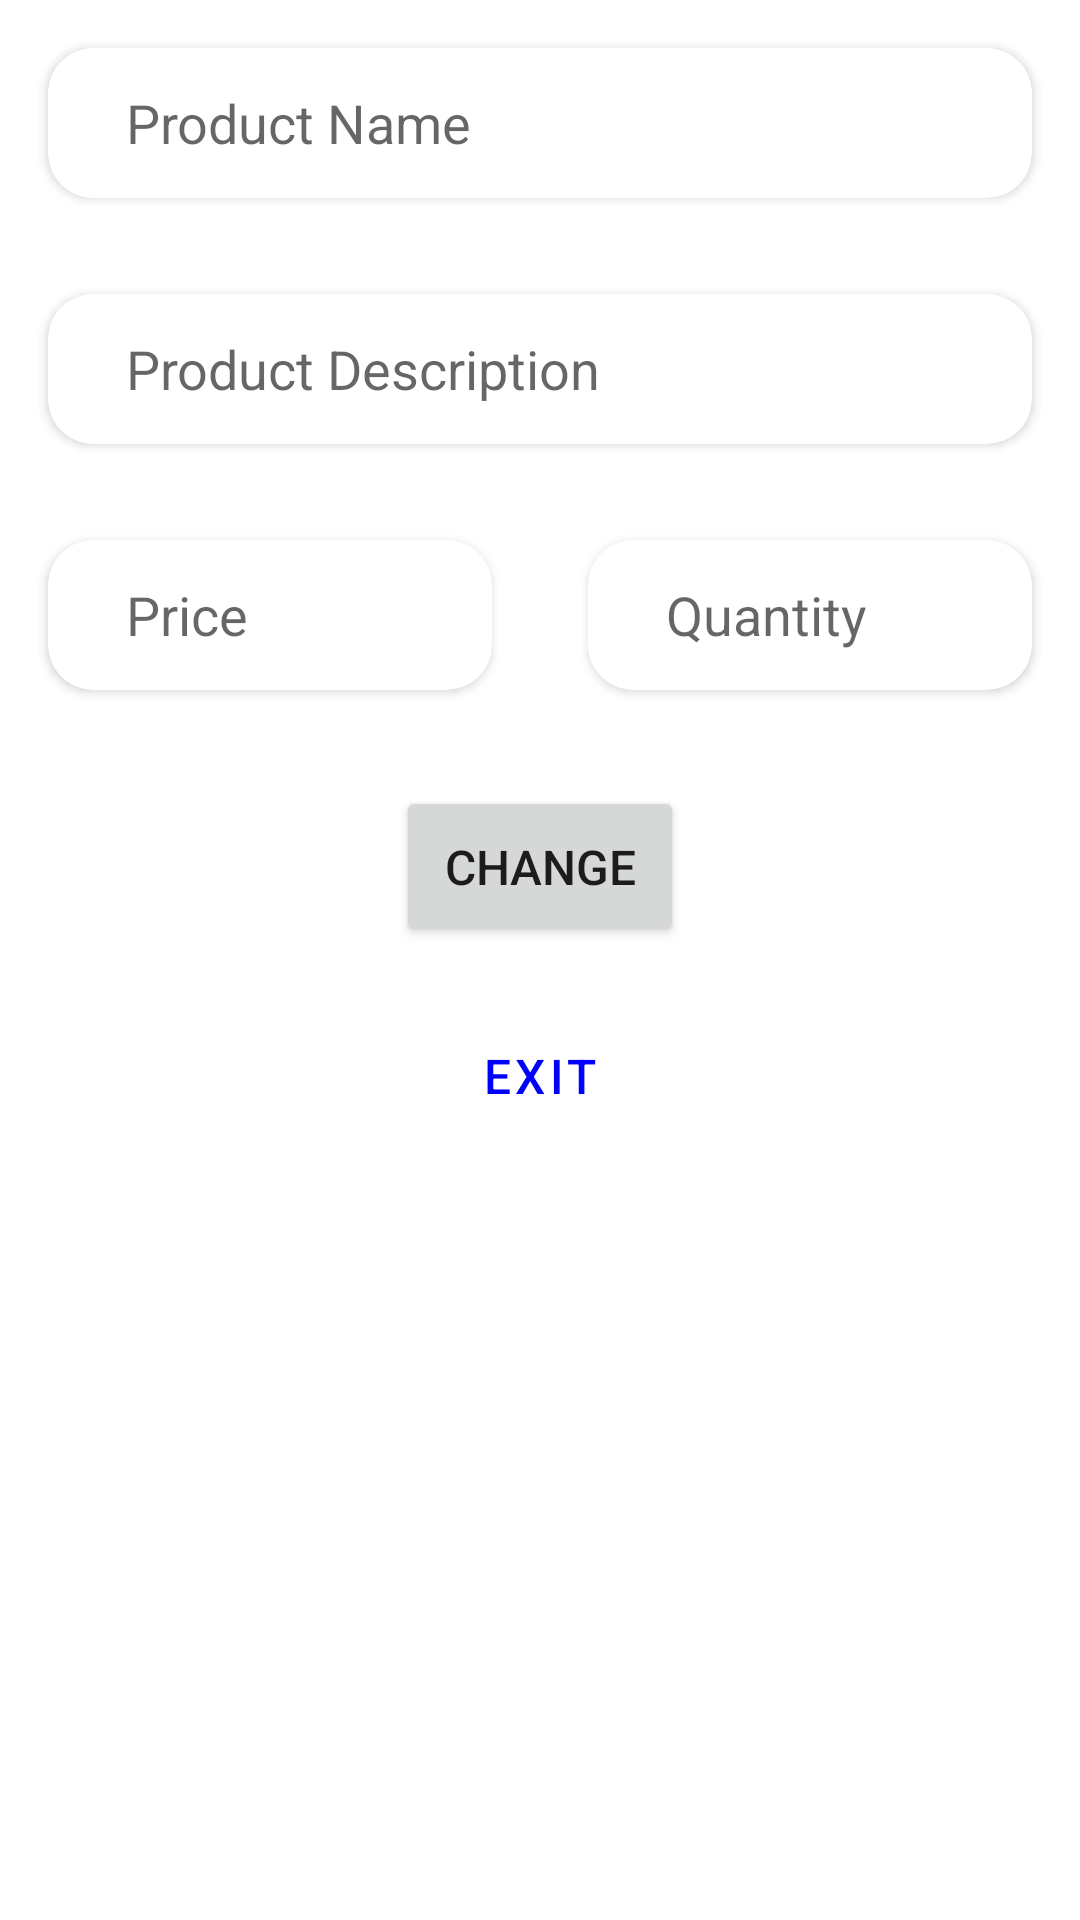

Write the Android layout XML for this screen, with the resource values it uses.
<!-- AndroidManifest.xml: application theme Theme.EBuy -->
<!-- res/layout/product_add.xml -->
<?xml version="1.0" encoding="utf-8"?>
<LinearLayout xmlns:android="http://schemas.android.com/apk/res/android"
    xmlns:app="http://schemas.android.com/apk/res-auto"
    android:layout_width="match_parent"
    android:layout_height="match_parent"
    android:layout_gravity="center"
    android:layout_weight="5"
    android:orientation="vertical"
    android:background="?attr/colorOnPrimary"
    app:layout_constraintCircleRadius="15dp">

    <androidx.cardview.widget.CardView
        android:layout_width="match_parent"
        android:layout_height="50dp"
        android:layout_gravity="center"
        android:layout_margin="16dp"
        android:layout_weight="0"
        android:backgroundTint="?attr/cardBackgroundColor"
        android:padding="10dp"
        app:cardCornerRadius="15dp"
        app:layout_constraintBottom_toBottomOf="parent"
        app:layout_constraintEnd_toEndOf="parent"
        app:layout_constraintStart_toStartOf="parent"
        app:layout_constraintTop_toTopOf="parent"
        app:layout_constraintVertical_bias="0.25">

        <EditText
            android:id="@+id/product_name_edittext"
            android:layout_width="match_parent"
            android:layout_height="wrap_content"
            android:layout_gravity="center"
            android:layout_marginStart="16dp"
            android:layout_marginEnd="16dp"
            android:background="?attr/cardBackgroundColor"
            android:hint="@string/product_name"
            android:padding="10dp"
            android:textSize="18sp" />

    </androidx.cardview.widget.CardView>

    <androidx.cardview.widget.CardView
        android:layout_width="match_parent"
        android:layout_height="50dp"
        android:layout_margin="16dp"
        android:layout_weight="0"
        android:backgroundTint="?attr/cardBackgroundColor"
        android:padding="10dp"
        app:cardCornerRadius="15dp"
        app:layout_constraintBottom_toBottomOf="parent"
        app:layout_constraintEnd_toEndOf="parent"
        app:layout_constraintStart_toStartOf="parent"
        app:layout_constraintTop_toTopOf="parent"
        app:layout_constraintVertical_bias="0.4">

        <EditText
            android:id="@+id/product_description_edittext"
            android:layout_width="match_parent"
            android:layout_height="match_parent"
            android:layout_gravity="center"
            android:layout_marginStart="16dp"
            android:layout_marginEnd="16dp"
            android:background="?attr/cardBackgroundColor"
            android:hint="@string/product_description"
            android:inputType="textMultiLine"
            android:maxLines="4"
            android:minLines="1"
            android:padding="10dp"
            android:textSize="18sp" />

    </androidx.cardview.widget.CardView>

    <LinearLayout
        android:layout_width="match_parent"
        android:layout_height="wrap_content"
        android:layout_weight="0"
        android:orientation="horizontal"
        android:weightSum="2"
        app:layout_constraintBottom_toBottomOf="parent"
        app:layout_constraintEnd_toEndOf="parent"
        app:layout_constraintHorizontal_bias="0"
        app:layout_constraintStart_toStartOf="parent"
        app:layout_constraintTop_toTopOf="parent"
        app:layout_constraintVertical_bias="0.55">

        <androidx.cardview.widget.CardView
            android:layout_width="match_parent"
            android:layout_height="50dp"
            android:layout_margin="16dp"
            android:layout_weight="1"
            android:backgroundTint="?attr/cardBackgroundColor"
            android:padding="10dp"
            app:cardCornerRadius="15dp"
            app:layout_constraintBottom_toBottomOf="parent"
            app:layout_constraintEnd_toEndOf="parent"
            app:layout_constraintStart_toStartOf="parent"
            app:layout_constraintTop_toTopOf="parent">

            <EditText
                android:id="@+id/product_price_edittext"
                android:layout_width="match_parent"
                android:layout_height="wrap_content"
                android:layout_gravity="center"
                android:layout_marginStart="16dp"
                android:layout_marginEnd="16dp"
                android:background="?attr/cardBackgroundColor"
                android:hint="@string/price_only"
                android:inputType="numberDecimal"
                android:padding="10dp"
                android:textSize="18sp" />

        </androidx.cardview.widget.CardView>

        <androidx.cardview.widget.CardView
            android:layout_width="match_parent"
            android:layout_height="50dp"
            android:layout_margin="16dp"
            android:layout_weight="1"
            android:backgroundTint="?attr/cardBackgroundColor"
            android:padding="10dp"
            app:cardCornerRadius="15dp"
            app:layout_constraintBottom_toBottomOf="parent"
            app:layout_constraintEnd_toEndOf="parent"
            app:layout_constraintStart_toStartOf="parent"
            app:layout_constraintTop_toTopOf="parent">

            <EditText
                android:id="@+id/product_quantity_edittext"
                android:layout_width="match_parent"
                android:layout_height="wrap_content"
                android:layout_gravity="center"
                android:layout_marginStart="16dp"
                android:layout_marginEnd="16dp"
                android:background="?attr/cardBackgroundColor"
                android:hint="@string/quantity_only"
                android:inputType="number"
                android:padding="10dp"
                android:textSize="18sp" />
        </androidx.cardview.widget.CardView>

    </LinearLayout>

    <Button
        android:id="@+id/product_change_button"
        android:layout_width="wrap_content"
        android:layout_height="wrap_content"
        android:layout_gravity="center"
        android:layout_weight="0"
        android:padding="16dp"
        android:text="@string/change"
        android:textSize="16sp"
        android:layout_margin="16dp"
        app:layout_constraintBottom_toBottomOf="parent"
        app:layout_constraintEnd_toEndOf="parent"
        app:layout_constraintStart_toStartOf="parent"
        app:layout_constraintTop_toTopOf="parent"
        app:layout_constraintVertical_bias="0.75" />

    <Button
        android:id="@+id/product_change_exit_button"
        style="@style/Widget.MaterialComponents.Button.OutlinedButton"
        android:layout_width="wrap_content"
        android:layout_height="wrap_content"
        android:layout_gravity="center"
        android:layout_weight="0"
        android:padding="16sp"
        android:text="@string/exit"
        android:textSize="16sp"
        app:layout_constraintBottom_toBottomOf="parent"
        app:layout_constraintEnd_toEndOf="parent"
        app:layout_constraintStart_toStartOf="parent"
        app:layout_constraintTop_toBottomOf="@id/product_change_button" />

</LinearLayout>
<!-- resources referenced by this layout -->
<resources>
  <string name="change">Change</string>
  <string name="exit">Exit</string>
  <string name="price_only">Price</string>
  <string name="product_description">Product Description</string>
  <string name="product_name">Product Name</string>
  <string name="quantity_only">Quantity</string>
  <style name="Theme.EBuy" parent="Theme.MaterialComponents.DayNight.NoActionBar">
          
          <item name="colorPrimary">#0000FF</item>
          <item name="colorPrimaryVariant">@color/black</item>
          <item name="colorOnPrimary">@color/white</item>
          
          <item name="colorSecondary">@color/teal_200</item>
          <item name="colorSecondaryVariant">@color/teal_700</item>
          <item name="colorOnSecondary">@color/black</item>
          
          <item name="android:statusBarColor" tools:targetApi="l">?attr/colorPrimaryVariant</item>
          
          <item name="cardBackgroundColor">@color/white</item>
          <item name="strokeColor">#DADADA</item>
      </style>
  <!-- not gathered from this repository: default colours our renderer supplied (Android Studio template values) -->
  <color name="teal_200">#FF03DAC5</color>
  <color name="teal_700">#FF018786</color>
  <color name="black">#FF000000</color>
  <color name="white">#FFFFFFFF</color>
</resources>
